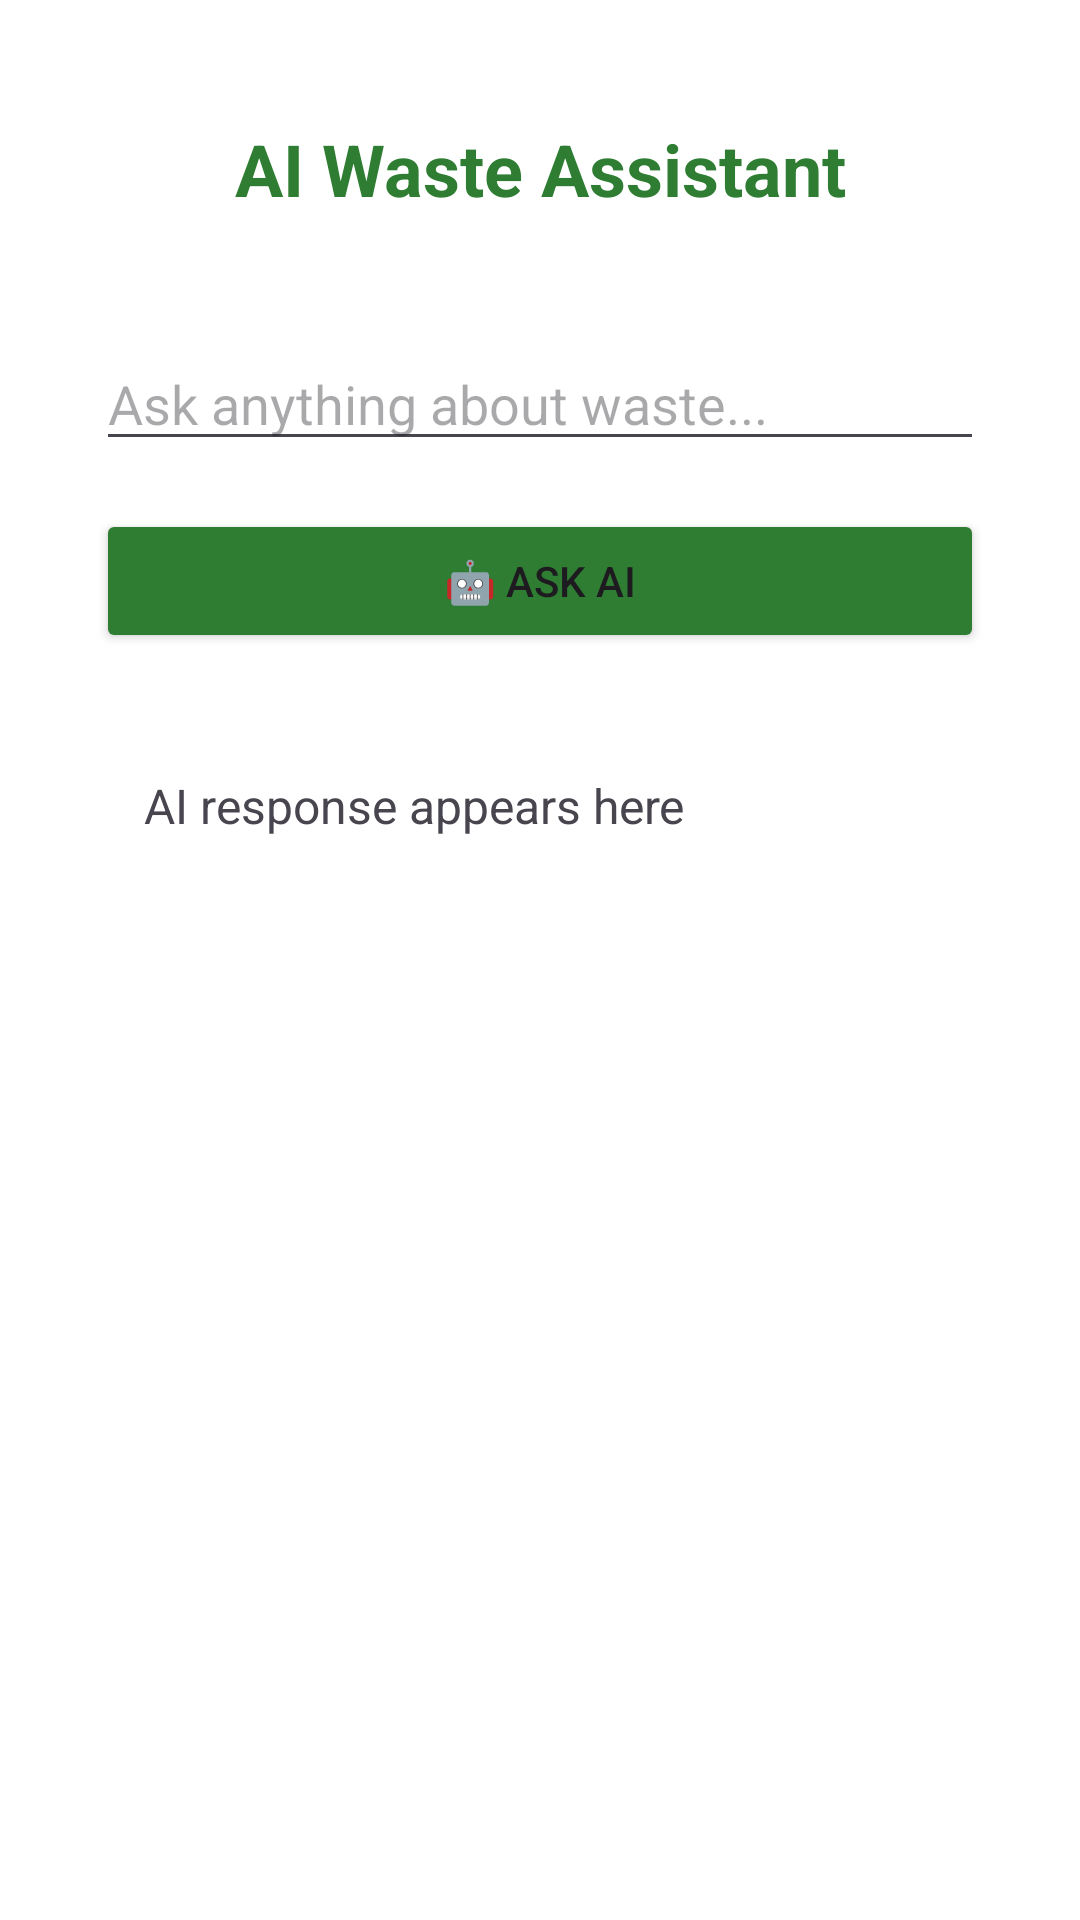

Android layout source for this screen:
<!-- AndroidManifest.xml: application theme Theme.GramaWasteTracker -->
<!-- res/layout/activity_ai.xml -->
<?xml version="1.0" encoding="utf-8"?>
<androidx.constraintlayout.widget.ConstraintLayout
    xmlns:android="http://schemas.android.com/apk/res/android"
    xmlns:app="http://schemas.android.com/apk/res-auto"
    android:layout_width="match_parent"
    android:layout_height="match_parent"
    android:background="#FFFFFF">

    <TextView
        android:id="@+id/tvAITitle"
        android:layout_width="wrap_content"
        android:layout_height="wrap_content"
        android:text="AI Waste Assistant"
        android:textSize="24sp"
        android:textStyle="bold"
        android:textColor="#2E7D32"
        android:layout_marginTop="40dp"
        app:layout_constraintTop_toTopOf="parent"
        app:layout_constraintStart_toStartOf="parent"
        app:layout_constraintEnd_toEndOf="parent"/>

    <EditText
        android:id="@+id/etPrompt"
        android:layout_width="0dp"
        android:layout_height="wrap_content"
        android:hint="Ask anything about waste..."
        android:layout_marginTop="40dp"
        android:layout_marginStart="32dp"
        android:layout_marginEnd="32dp"
        app:layout_constraintTop_toBottomOf="@id/tvAITitle"
        app:layout_constraintStart_toStartOf="parent"
        app:layout_constraintEnd_toEndOf="parent"/>

    <Button
        android:id="@+id/btnAskAI"
        android:layout_width="0dp"
        android:layout_height="wrap_content"
        android:text="🤖 Ask AI"
        android:layout_marginTop="16dp"
        android:layout_marginStart="32dp"
        android:layout_marginEnd="32dp"
        android:backgroundTint="#2E7D32"
        app:layout_constraintTop_toBottomOf="@id/etPrompt"
        app:layout_constraintStart_toStartOf="parent"
        app:layout_constraintEnd_toEndOf="parent"/>

    <TextView
        android:id="@+id/tvAIResponse"
        android:layout_width="0dp"
        android:layout_height="wrap_content"
        android:text="AI response appears here"
        android:textSize="16sp"
        android:padding="16dp"
        android:layout_marginTop="24dp"
        android:layout_marginStart="32dp"
        android:layout_marginEnd="32dp"
        app:layout_constraintTop_toBottomOf="@id/btnAskAI"
        app:layout_constraintStart_toStartOf="parent"
        app:layout_constraintEnd_toEndOf="parent"/>

</androidx.constraintlayout.widget.ConstraintLayout>
<!-- resources referenced by this layout -->
<resources>
  <style name="Theme.GramaWasteTracker" parent="Base.Theme.GramaWasteTracker" />
  <style name="Base.Theme.GramaWasteTracker" parent="Theme.Material3.DayNight.NoActionBar">
          
          
      </style>
</resources>
